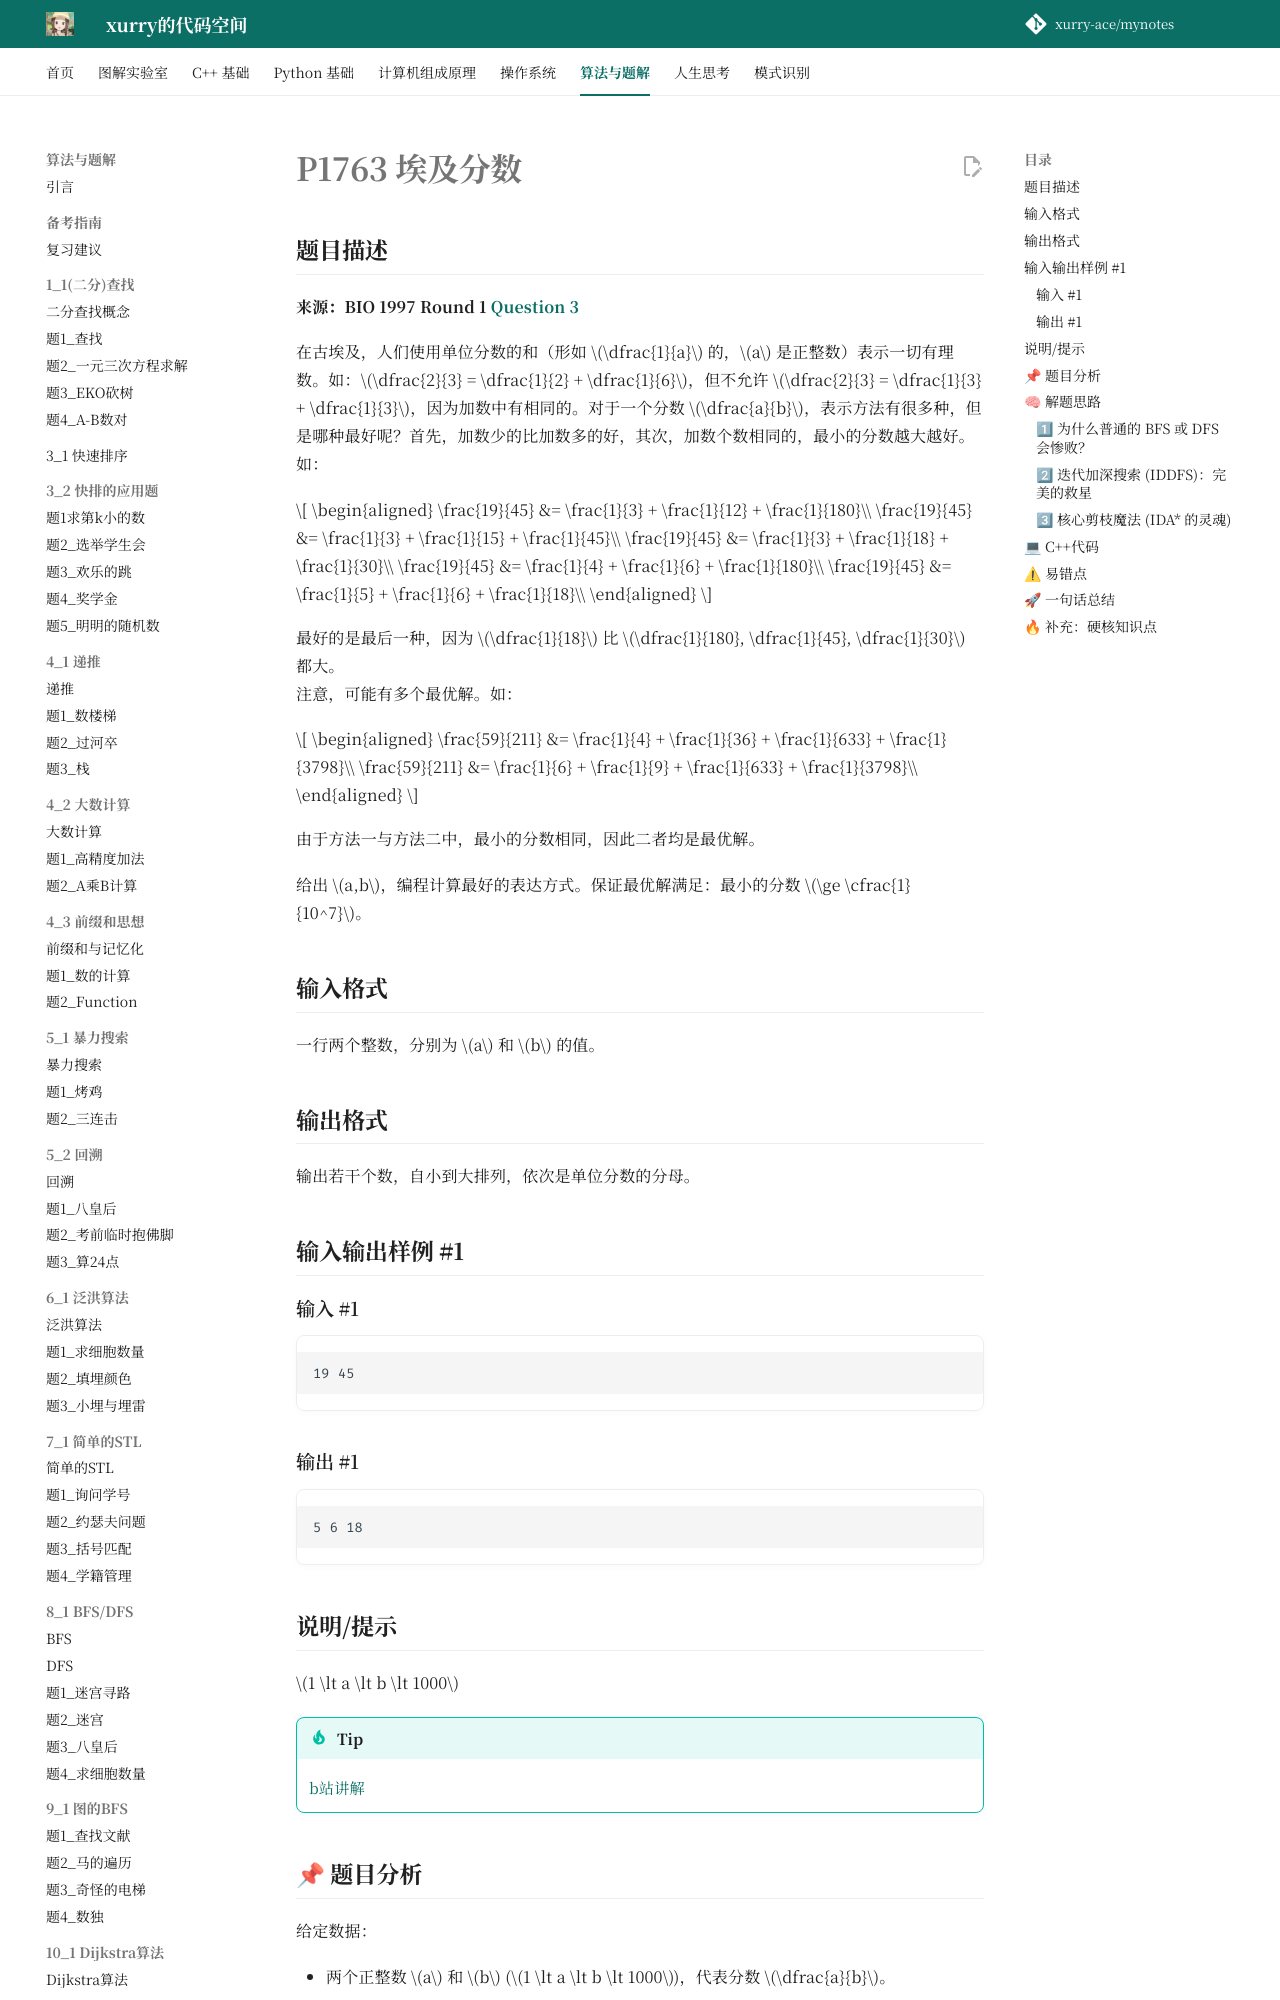

repository: xurry-ace/mynotes · page: 洛谷题目/11_1/埃及分数/index.html · generator: mkdocs

# P1763 埃及分数

## 题目描述

**来源：BIO 1997 Round 1 [Question 3](https://www.olympiad.org.uk/papers/1997/bio/bio97r1q3.html)**

在古埃及，人们使用单位分数的和（形如 $\dfrac{1}{a}$ 的，$a$ 是正整数）表示一切有理数。如：$\dfrac{2}{3} = \dfrac{1}{2} + \dfrac{1}{6}$，但不允许 $\dfrac{2}{3} = \dfrac{1}{3} + \dfrac{1}{3}$，因为加数中有相同的。对于一个分数 $\dfrac{a}{b}$，表示方法有很多种，但是哪种最好呢？首先，加数少的比加数多的好，其次，加数个数相同的，最小的分数越大越好。如：

$$
\begin{aligned}
\frac{19}{45} &= \frac{1}{3} + \frac{1}{12} + \frac{1}{180}\\
\frac{19}{45} &= \frac{1}{3} + \frac{1}{15} + \frac{1}{45}\\
\frac{19}{45} &= \frac{1}{3} + \frac{1}{18} + \frac{1}{30}\\
\frac{19}{45} &= \frac{1}{4} + \frac{1}{6} + \frac{1}{180}\\
\frac{19}{45} &= \frac{1}{5} + \frac{1}{6} + \frac{1}{18}\\
\end{aligned}
$$

最好的是最后一种，因为 $\dfrac{1}{18}$ 比 $\dfrac{1}{180}, \dfrac{1}{45}, \dfrac{1}{30}$ 都大。  
注意，可能有多个最优解。如：

$$
\begin{aligned}
\frac{59}{211} &= \frac{1}{4} + \frac{1}{36} + \frac{1}{633} + \frac{1}{3798}\\
\frac{59}{211} &= \frac{1}{6} + \frac{1}{9} + \frac{1}{633} + \frac{1}{3798}\\
\end{aligned}
$$

由于方法一与方法二中，最小的分数相同，因此二者均是最优解。

给出 $a,b$，编程计算最好的表达方式。保证最优解满足：最小的分数 $\ge \cfrac{1}{10^7}$。

## 输入格式

一行两个整数，分别为 $a$ 和 $b$ 的值。

## 输出格式

输出若干个数，自小到大排列，依次是单位分数的分母。

## 输入输出样例 #1

### 输入 #1

```
19 45
```

### 输出 #1

```
5 6 18
```

## 说明/提示

$1 \lt a \lt b \lt 1000$

!!! tip
    [b站讲解](https://www.bilibili.com/video/BV1nT4y1J7Cj/)

## 📌 题目分析

给定数据：

* 两个正整数 $a$ 和 $b$ ($1 \lt a \lt b \lt 1000$)，代表分数 $\dfrac{a}{b}$。
* 保证最优解中，最小的单位分数 $\ge \cfrac{1}{10^7}$。

要求：将 $\dfrac{a}{b}$ 拆分成若干个**互不相同**的单位分数之和。
评判最优解的标准：

1. **加数个数最少**。
2. 在加数个数相同的情况下，**最小的单位分数越大越好**（即最大的分母越小越好）。

👉 **本质：**
搜索问题，状态空间中的每一步是从剩余分数中减去一个单位分数。

👉 **类型：**
**迭代加深搜索 (IDDFS / IDA*)**。

---

## 🧠 解题思路
